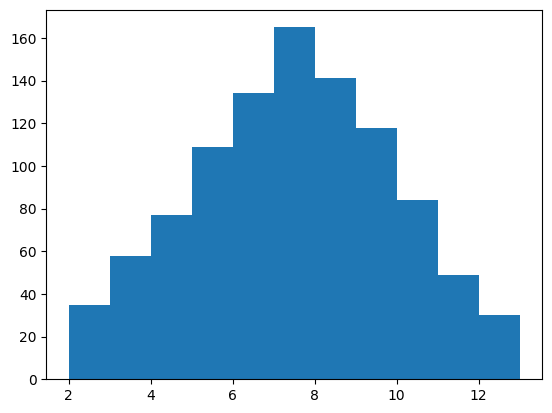

Write Python code to recreate this figure. (Note: this script raises an exception after producing the figure.)
"""
[redacted]
    说明：掷骰子，统计各种情况
"""


import random
import matplotlib.pyplot as plt

#plt.rcParams['font.sans-serif'] = ['SimHei']
#设置中文字体时，正常显示负号（-）
#plt.rcParams['axes.unicode_minus'] = False
plt.rcParams['font.sans-serif'] = ['SimHei']
plt.rcParams['axes.unicode_minus'] = False

def roll_dice():
    """
    得到一个骰子的点数
    :return:
    """
    roll = random.randint(1,6)
    return roll

def main():
    total_times = 1000

    roll_time = [0]*11
    roll_results = list(range(2,13))
    roll_list = []

    roll_dict = dict(zip(roll_results,roll_time))

    for i in range(total_times):
        roll1 = roll_dice()
        roll2 = roll_dice()
        roll_dict[roll1 + roll2] += 1
        roll_list.append(roll1+roll2)

    for result,time in roll_dict.items():
        print("点数{} 的次数是{}, 概率是{}.".format(result,time,time/total_times))

#    plt.plot(roll_dict.keys(),roll_dict.values())
    plt.hist(roll_list,bins=range(2,14),normed=1,edgecolor='black',linewidth=2)
    plt.title("骰子点数统计")
    plt.xlabel('点数')
    plt.ylabel('概率')
    plt.show()

if __name__ == '__main__':
    main()